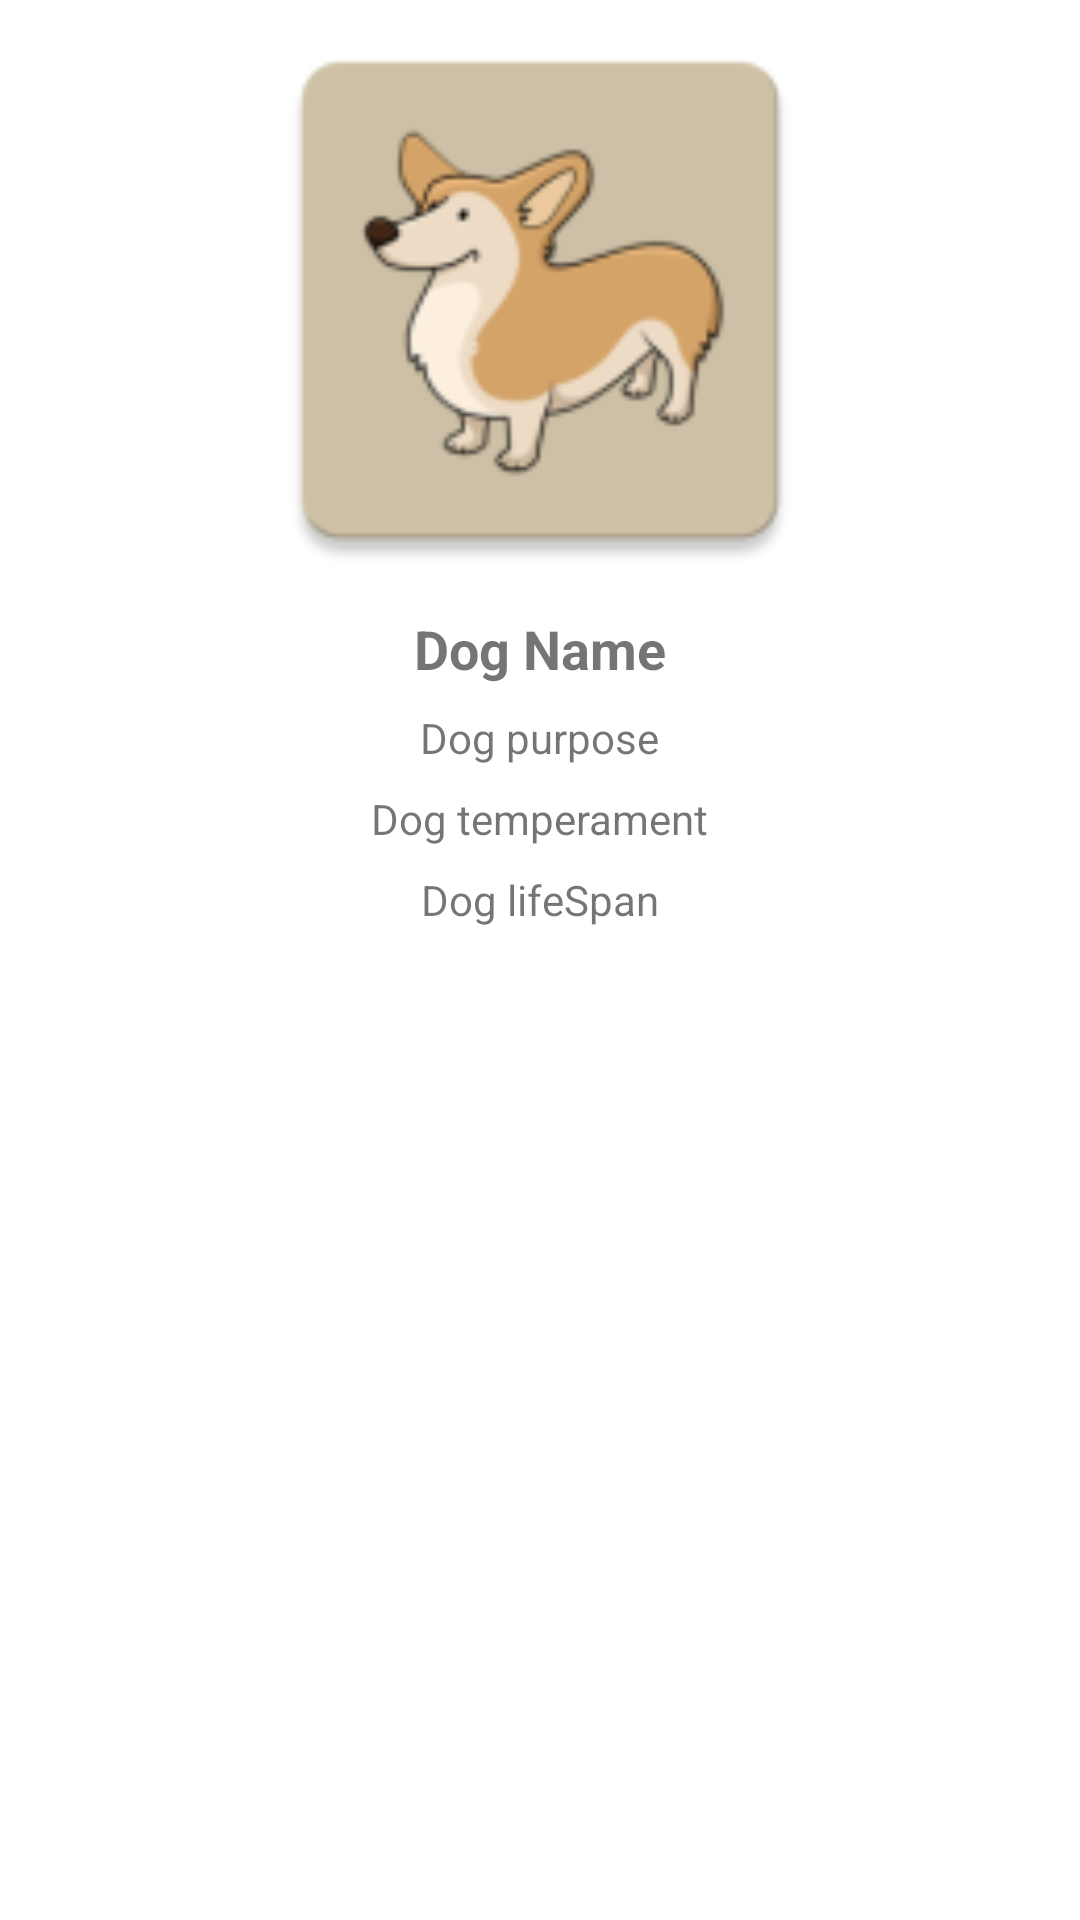

Android layout source for this screen:
<!-- AndroidManifest.xml: application theme Theme.Dogs -->
<!-- res/layout/fragment_detail.xml -->
<?xml version="1.0" encoding="utf-8"?>
<layout xmlns:android="http://schemas.android.com/apk/res/android"
    xmlns:app="http://schemas.android.com/apk/res-auto"
    xmlns:tools="http://schemas.android.com/tools">

        <RelativeLayout
            android:layout_width="match_parent"
            android:layout_height="match_parent"
            tools:context=".view.DetailFragment">
                <ImageView
                    android:id="@+id/dogImage"
                    android:layout_width="match_parent"
                    android:layout_height="wrap_content"
                    android:layout_alignParentTop="true"
                    android:src="@mipmap/ic_dog_icon"
                    android:scaleType="fitCenter"
                    android:minHeight="200dp"/>
                <TextView
                    android:id="@+id/dogName"
                    android:layout_width="wrap_content"
                    android:layout_height="wrap_content"
                    android:layout_below="@id/dogImage"
                    android:text="Dog Name"
                    style="@style/Title"
                    android:layout_centerHorizontal="true"
                    android:layout_margin="4dp"/>

                <TextView
                    android:id="@+id/dogPurpose"
                    android:layout_width="wrap_content"
                    android:layout_height="wrap_content"
                    android:layout_below="@id/dogName"
                    android:text="Dog purpose"
                    style="@style/Text"
                    android:layout_centerHorizontal="true"
                    android:layout_margin="4dp"/>
                <TextView
                    android:id="@+id/dogTemperament"
                    android:layout_width="wrap_content"
                    android:layout_height="wrap_content"
                    android:layout_below="@id/dogPurpose"
                    android:text="Dog temperament"
                    style="@style/Text"
                    android:layout_centerHorizontal="true"
                    android:layout_margin="4dp"/>
                <TextView
                    android:id="@+id/dogLifespan"
                    android:layout_width="wrap_content"
                    android:layout_height="wrap_content"
                    android:layout_below="@id/dogTemperament"
                    android:text="Dog lifeSpan"
                    style="@style/Text"
                    android:layout_centerHorizontal="true"
                    android:layout_margin="4dp"/>
        </RelativeLayout>

</layout>
<!-- resources referenced by this layout -->
<resources>
  <!-- mipmap ic_dog_icon: png bitmap (mipmap-hdpi, 3328 bytes) -->
  <style name="Text">
          <item name="android:textSize">14sp</item>
  
      </style>
  <style name="Title">
          <item name="android:textSize">18sp</item>
          <item name="android:textStyle">bold</item>
      </style>
  <style name="Theme.Dogs" parent="Theme.MaterialComponents.DayNight.DarkActionBar">
          
          <item name="colorPrimary">@color/purple_500</item>
          <item name="colorPrimaryVariant">@color/purple_700</item>
          <item name="colorOnPrimary">@color/white</item>
          
          <item name="colorSecondary">@color/teal_200</item>
          <item name="colorSecondaryVariant">@color/teal_700</item>
          <item name="colorOnSecondary">@color/black</item>
          
          <item name="android:statusBarColor" tools:targetApi="l">?attr/colorPrimaryVariant</item>
          
      </style>
  <!-- not gathered from this repository: default colours our renderer supplied (Android Studio template values) -->
  <color name="purple_500">#FF6200EE</color>
  <color name="purple_700">#FF3700B3</color>
  <color name="teal_200">#FF03DAC5</color>
  <color name="teal_700">#FF018786</color>
  <color name="black">#FF000000</color>
  <color name="white">#FFFFFFFF</color>
</resources>
